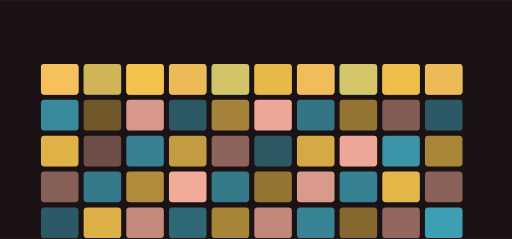
t = 0.00 s
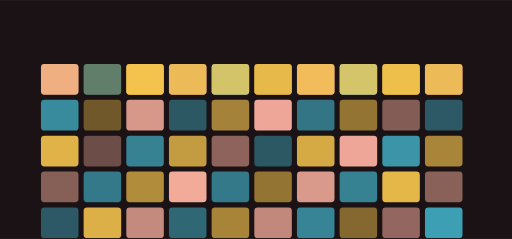
t = 1.52 s
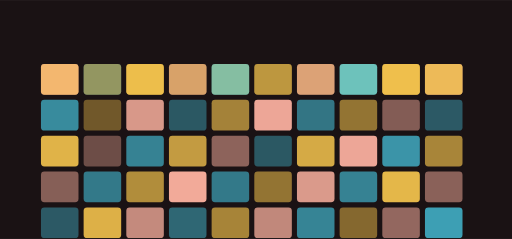
t = 3.25 s
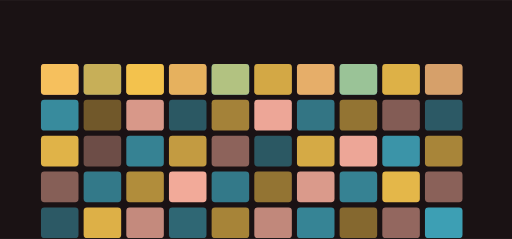
t = 4.98 s
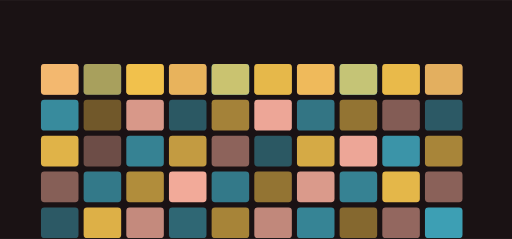
t = 6.65 s
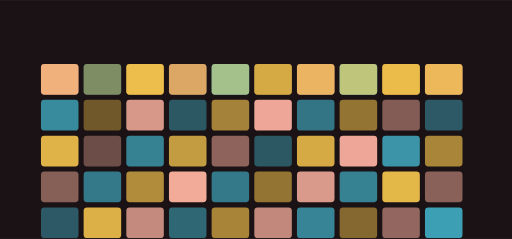
t = 8.06 s

The animated SVG that drew these frames (rendered in a browser with its animation timeline set to each time). Animation: 10 SMIL elements (animate=10); frames cover the first 8.05 s, repeats indefinitely.

<svg xmlns="http://www.w3.org/2000/svg" viewBox="0 0 1200 560" width="1200" height="560" role="img" aria-label="youareprofound hero">
<title>youareprofound hero</title>
<rect width="1200" height="560" fill="#1a1214"/>
<defs><linearGradient id="gh" x1="0" y1="0" x2="1" y2="1"><stop offset="0%" stop-color="#ffb4a2"/><stop offset="100%" stop-color="#48cae4"/></linearGradient></defs><rect x="96.00" y="150.00" width="88.00" height="72.00" rx="8.00" fill="#ffb4a2" opacity="0.92"/><rect x="196.00" y="150.00" width="88.00" height="72.00" rx="8.00" fill="#48cae4" opacity="0.46"/><rect x="296.00" y="150.00" width="88.00" height="72.00" rx="8.00" fill="#f9c74f" opacity="0.91"/><rect x="396.00" y="150.00" width="88.00" height="72.00" rx="8.00" fill="#ffb4a2" opacity="0.73"/><rect x="496.00" y="150.00" width="88.00" height="72.00" rx="8.00" fill="#48cae4" opacity="0.91"/><rect x="596.00" y="150.00" width="88.00" height="72.00" rx="8.00" fill="#f9c74f" opacity="0.61"/><rect x="696.00" y="150.00" width="88.00" height="72.00" rx="8.00" fill="#ffb4a2" opacity="0.80"/><rect x="796.00" y="150.00" width="88.00" height="72.00" rx="8.00" fill="#48cae4" opacity="0.95"/><rect x="896.00" y="150.00" width="88.00" height="72.00" rx="8.00" fill="#f9c74f" opacity="0.79"/><rect x="996.00" y="150.00" width="88.00" height="72.00" rx="8.00" fill="#ffb4a2" opacity="0.73"/><rect x="96.00" y="234.00" width="88.00" height="72.00" rx="8.00" fill="#48cae4" opacity="0.66"/><rect x="196.00" y="234.00" width="88.00" height="72.00" rx="8.00" fill="#f9c74f" opacity="0.39"/><rect x="296.00" y="234.00" width="88.00" height="72.00" rx="8.00" fill="#ffb4a2" opacity="0.83"/><rect x="396.00" y="234.00" width="88.00" height="72.00" rx="8.00" fill="#48cae4" opacity="0.38"/><rect x="496.00" y="234.00" width="88.00" height="72.00" rx="8.00" fill="#f9c74f" opacity="0.62"/><rect x="596.00" y="234.00" width="88.00" height="72.00" rx="8.00" fill="#ffb4a2" opacity="0.92"/><rect x="696.00" y="234.00" width="88.00" height="72.00" rx="8.00" fill="#48cae4" opacity="0.54"/><rect x="796.00" y="234.00" width="88.00" height="72.00" rx="8.00" fill="#f9c74f" opacity="0.54"/><rect x="896.00" y="234.00" width="88.00" height="72.00" rx="8.00" fill="#ffb4a2" opacity="0.46"/><rect x="996.00" y="234.00" width="88.00" height="72.00" rx="8.00" fill="#48cae4" opacity="0.39"/><rect x="96.00" y="318.00" width="88.00" height="72.00" rx="8.00" fill="#f9c74f" opacity="0.89"/><rect x="196.00" y="318.00" width="88.00" height="72.00" rx="8.00" fill="#ffb4a2" opacity="0.36"/><rect x="296.00" y="318.00" width="88.00" height="72.00" rx="8.00" fill="#48cae4" opacity="0.61"/><rect x="396.00" y="318.00" width="88.00" height="72.00" rx="8.00" fill="#f9c74f" opacity="0.76"/><rect x="496.00" y="318.00" width="88.00" height="72.00" rx="8.00" fill="#ffb4a2" opacity="0.50"/><rect x="596.00" y="318.00" width="88.00" height="72.00" rx="8.00" fill="#48cae4" opacity="0.38"/><rect x="696.00" y="318.00" width="88.00" height="72.00" rx="8.00" fill="#f9c74f" opacity="0.84"/><rect x="796.00" y="318.00" width="88.00" height="72.00" rx="8.00" fill="#ffb4a2" opacity="0.92"/><rect x="896.00" y="318.00" width="88.00" height="72.00" rx="8.00" fill="#48cae4" opacity="0.71"/><rect x="996.00" y="318.00" width="88.00" height="72.00" rx="8.00" fill="#f9c74f" opacity="0.64"/><rect x="96.00" y="402.00" width="88.00" height="72.00" rx="8.00" fill="#ffb4a2" opacity="0.47"/><rect x="196.00" y="402.00" width="88.00" height="72.00" rx="8.00" fill="#48cae4" opacity="0.56"/><rect x="296.00" y="402.00" width="88.00" height="72.00" rx="8.00" fill="#f9c74f" opacity="0.68"/><rect x="396.00" y="402.00" width="88.00" height="72.00" rx="8.00" fill="#ffb4a2" opacity="0.94"/><rect x="496.00" y="402.00" width="88.00" height="72.00" rx="8.00" fill="#48cae4" opacity="0.56"/><rect x="596.00" y="402.00" width="88.00" height="72.00" rx="8.00" fill="#f9c74f" opacity="0.54"/><rect x="696.00" y="402.00" width="88.00" height="72.00" rx="8.00" fill="#ffb4a2" opacity="0.84"/><rect x="796.00" y="402.00" width="88.00" height="72.00" rx="8.00" fill="#48cae4" opacity="0.61"/><rect x="896.00" y="402.00" width="88.00" height="72.00" rx="8.00" fill="#f9c74f" opacity="0.91"/><rect x="996.00" y="402.00" width="88.00" height="72.00" rx="8.00" fill="#ffb4a2" opacity="0.49"/><rect x="96.00" y="486.00" width="88.00" height="72.00" rx="8.00" fill="#48cae4" opacity="0.39"/><rect x="196.00" y="486.00" width="88.00" height="72.00" rx="8.00" fill="#f9c74f" opacity="0.88"/><rect x="296.00" y="486.00" width="88.00" height="72.00" rx="8.00" fill="#ffb4a2" opacity="0.74"/><rect x="396.00" y="486.00" width="88.00" height="72.00" rx="8.00" fill="#48cae4" opacity="0.46"/><rect x="496.00" y="486.00" width="88.00" height="72.00" rx="8.00" fill="#f9c74f" opacity="0.63"/><rect x="596.00" y="486.00" width="88.00" height="72.00" rx="8.00" fill="#ffb4a2" opacity="0.73"/><rect x="696.00" y="486.00" width="88.00" height="72.00" rx="8.00" fill="#48cae4" opacity="0.62"/><rect x="796.00" y="486.00" width="88.00" height="72.00" rx="8.00" fill="#f9c74f" opacity="0.48"/><rect x="896.00" y="486.00" width="88.00" height="72.00" rx="8.00" fill="#ffb4a2" opacity="0.53"/><rect x="996.00" y="486.00" width="88.00" height="72.00" rx="8.00" fill="#48cae4" opacity="0.77"/><g><rect x="96.00" y="150.00" width="88.00" height="72.00" rx="8.00" fill="#f9c74f" opacity="0.80"/><animate attributeName="opacity" values="0.25;1.0;0.25" dur="8.200000000000001s" begin="0.88s" repeatCount="indefinite" /></g><g><rect x="196.00" y="150.00" width="88.00" height="72.00" rx="8.00" fill="#f9c74f" opacity="0.80"/><animate attributeName="opacity" values="0.25;1.0;0.25" dur="8.200000000000001s" begin="1.2s" repeatCount="indefinite" /></g><g><rect x="296.00" y="150.00" width="88.00" height="72.00" rx="8.00" fill="#f9c74f" opacity="0.80"/><animate attributeName="opacity" values="0.25;1.0;0.25" dur="8.200000000000001s" begin="1.52s" repeatCount="indefinite" /></g><g><rect x="396.00" y="150.00" width="88.00" height="72.00" rx="8.00" fill="#f9c74f" opacity="0.80"/><animate attributeName="opacity" values="0.25;1.0;0.25" dur="8.200000000000001s" begin="1.8399999999999999s" repeatCount="indefinite" /></g><g><rect x="496.00" y="150.00" width="88.00" height="72.00" rx="8.00" fill="#f9c74f" opacity="0.80"/><animate attributeName="opacity" values="0.25;1.0;0.25" dur="8.200000000000001s" begin="2.16s" repeatCount="indefinite" /></g><g><rect x="596.00" y="150.00" width="88.00" height="72.00" rx="8.00" fill="#f9c74f" opacity="0.80"/><animate attributeName="opacity" values="0.25;1.0;0.25" dur="8.200000000000001s" begin="2.48s" repeatCount="indefinite" /></g><g><rect x="696.00" y="150.00" width="88.00" height="72.00" rx="8.00" fill="#f9c74f" opacity="0.80"/><animate attributeName="opacity" values="0.25;1.0;0.25" dur="8.200000000000001s" begin="2.8s" repeatCount="indefinite" /></g><g><rect x="796.00" y="150.00" width="88.00" height="72.00" rx="8.00" fill="#f9c74f" opacity="0.80"/><animate attributeName="opacity" values="0.25;1.0;0.25" dur="8.200000000000001s" begin="3.12s" repeatCount="indefinite" /></g><g><rect x="896.00" y="150.00" width="88.00" height="72.00" rx="8.00" fill="#f9c74f" opacity="0.80"/><animate attributeName="opacity" values="0.25;1.0;0.25" dur="8.200000000000001s" begin="3.44s" repeatCount="indefinite" /></g><g><rect x="996.00" y="150.00" width="88.00" height="72.00" rx="8.00" fill="#f9c74f" opacity="0.80"/><animate attributeName="opacity" values="0.25;1.0;0.25" dur="8.200000000000001s" begin="3.76s" repeatCount="indefinite" /></g>
</svg>
